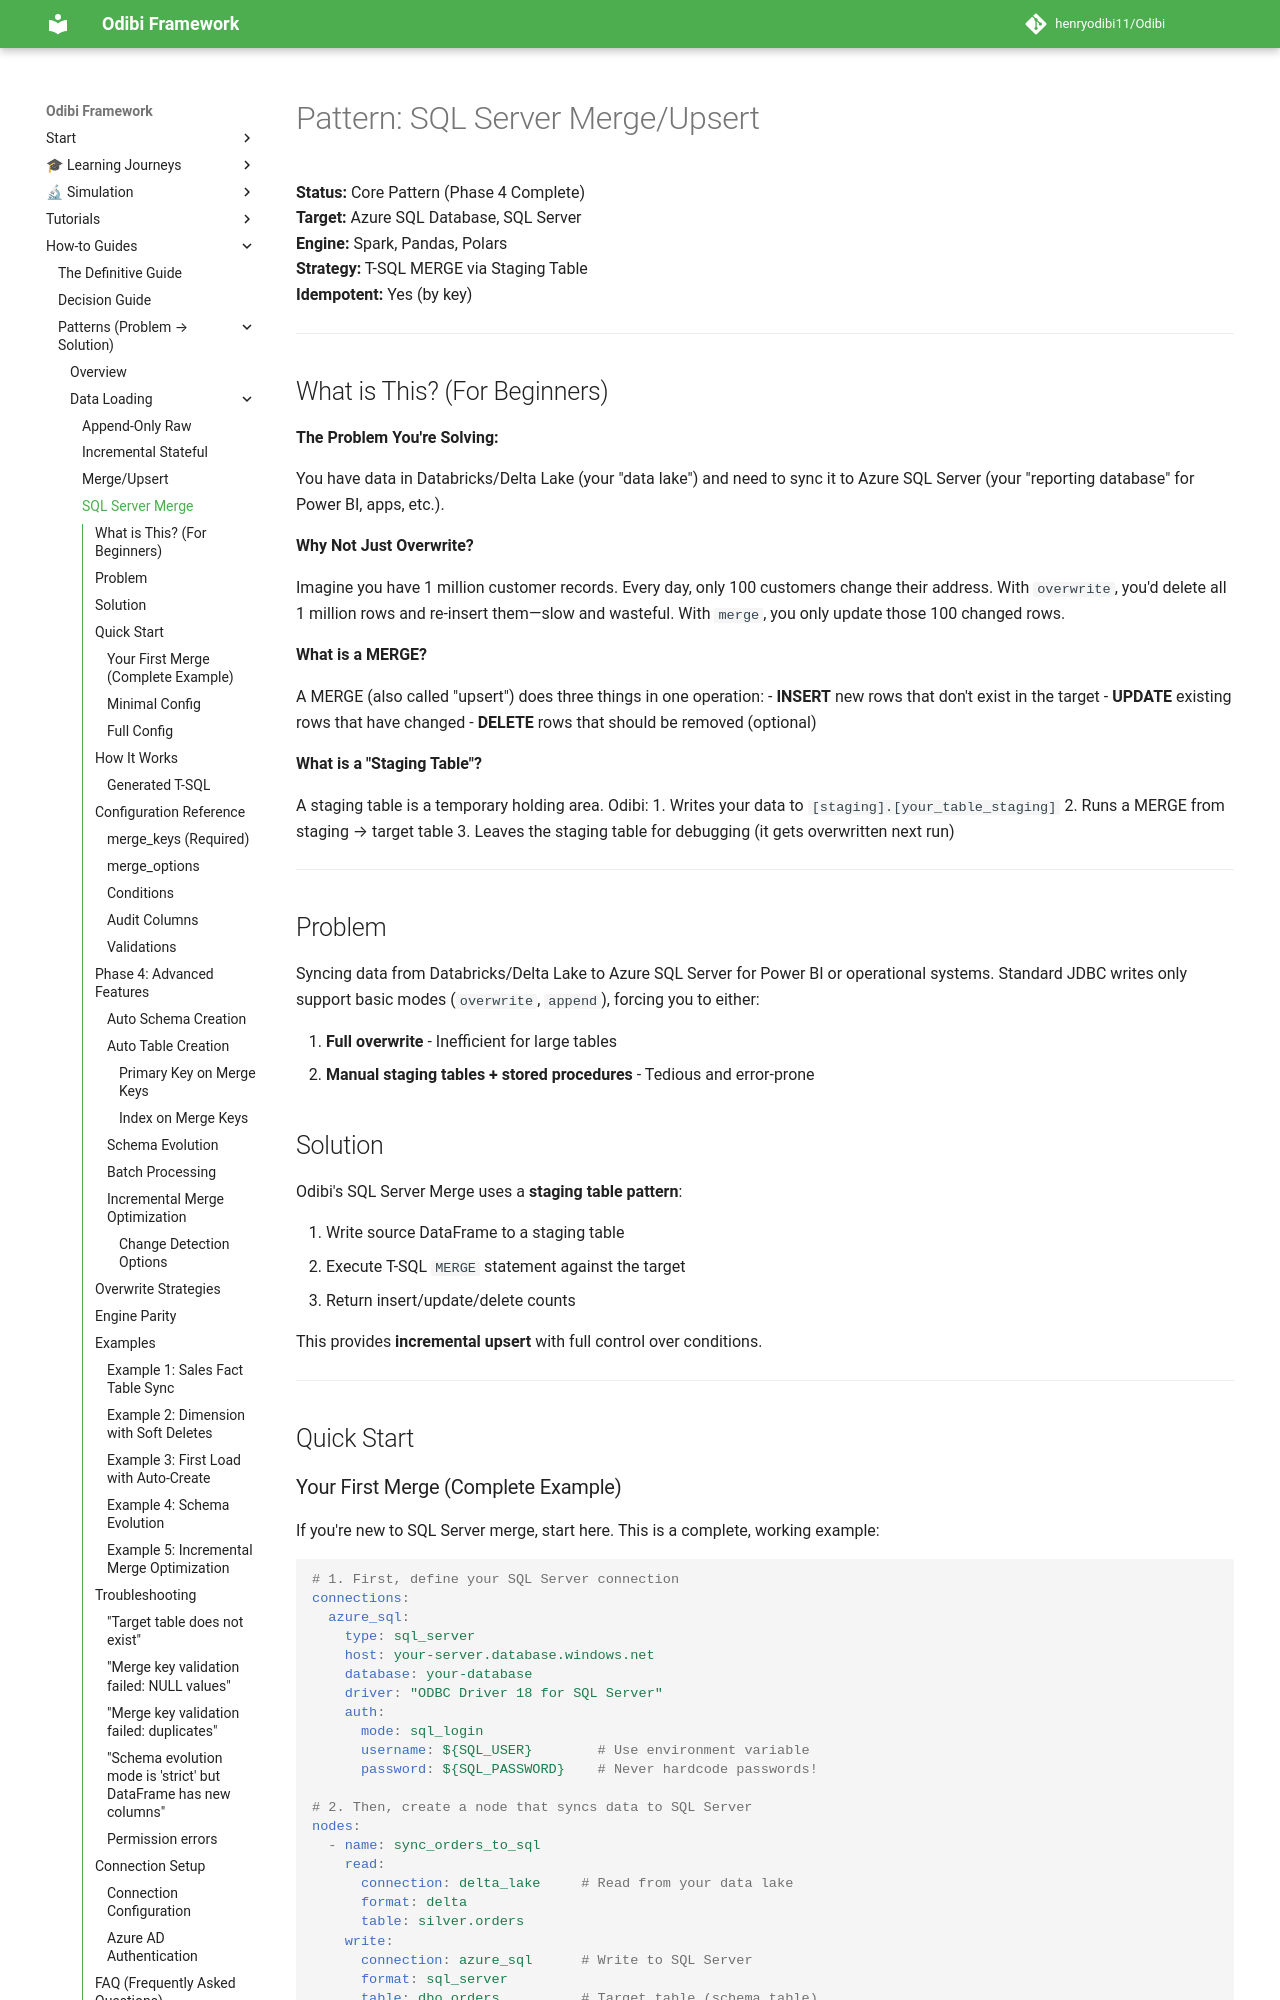

repository: henryodibi11/Odibi · page: patterns/sql_server_merge/index.html · generator: mkdocs

# Pattern: SQL Server Merge/Upsert

**Status:** Core Pattern (Phase 4 Complete)  
**Target:** Azure SQL Database, SQL Server  
**Engine:** Spark, Pandas, Polars  
**Strategy:** T-SQL MERGE via Staging Table  
**Idempotent:** Yes (by key)

---

## What is This? (For Beginners)

**The Problem You're Solving:**

You have data in Databricks/Delta Lake (your "data lake") and need to sync it to Azure SQL Server (your "reporting database" for Power BI, apps, etc.).

**Why Not Just Overwrite?**

Imagine you have 1 million customer records. Every day, only 100 customers change their address. With `overwrite`, you'd delete all 1 million rows and re-insert them—slow and wasteful. With `merge`, you only update those 100 changed rows.

**What is a MERGE?**

A MERGE (also called "upsert") does three things in one operation:
- **INSERT** new rows that don't exist in the target
- **UPDATE** existing rows that have changed
- **DELETE** rows that should be removed (optional)

**What is a "Staging Table"?**

A staging table is a temporary holding area. Odibi:
1. Writes your data to `[staging].[your_table_staging]`
2. Runs a MERGE from staging → target table
3. Leaves the staging table for debugging (it gets overwritten next run)

---

## Problem

Syncing data from Databricks/Delta Lake to Azure SQL Server for Power BI or operational systems.
Standard JDBC writes only support basic modes (`overwrite`, `append`), forcing you to either:

1. **Full overwrite** - Inefficient for large tables
2. **Manual staging tables + stored procedures** - Tedious and error-prone

## Solution

Odibi's SQL Server Merge uses a **staging table pattern**:

1. Write source DataFrame to a staging table
2. Execute T-SQL `MERGE` statement against the target
3. Return insert/update/delete counts

This provides **incremental upsert** with full control over conditions.

---

## Quick Start
